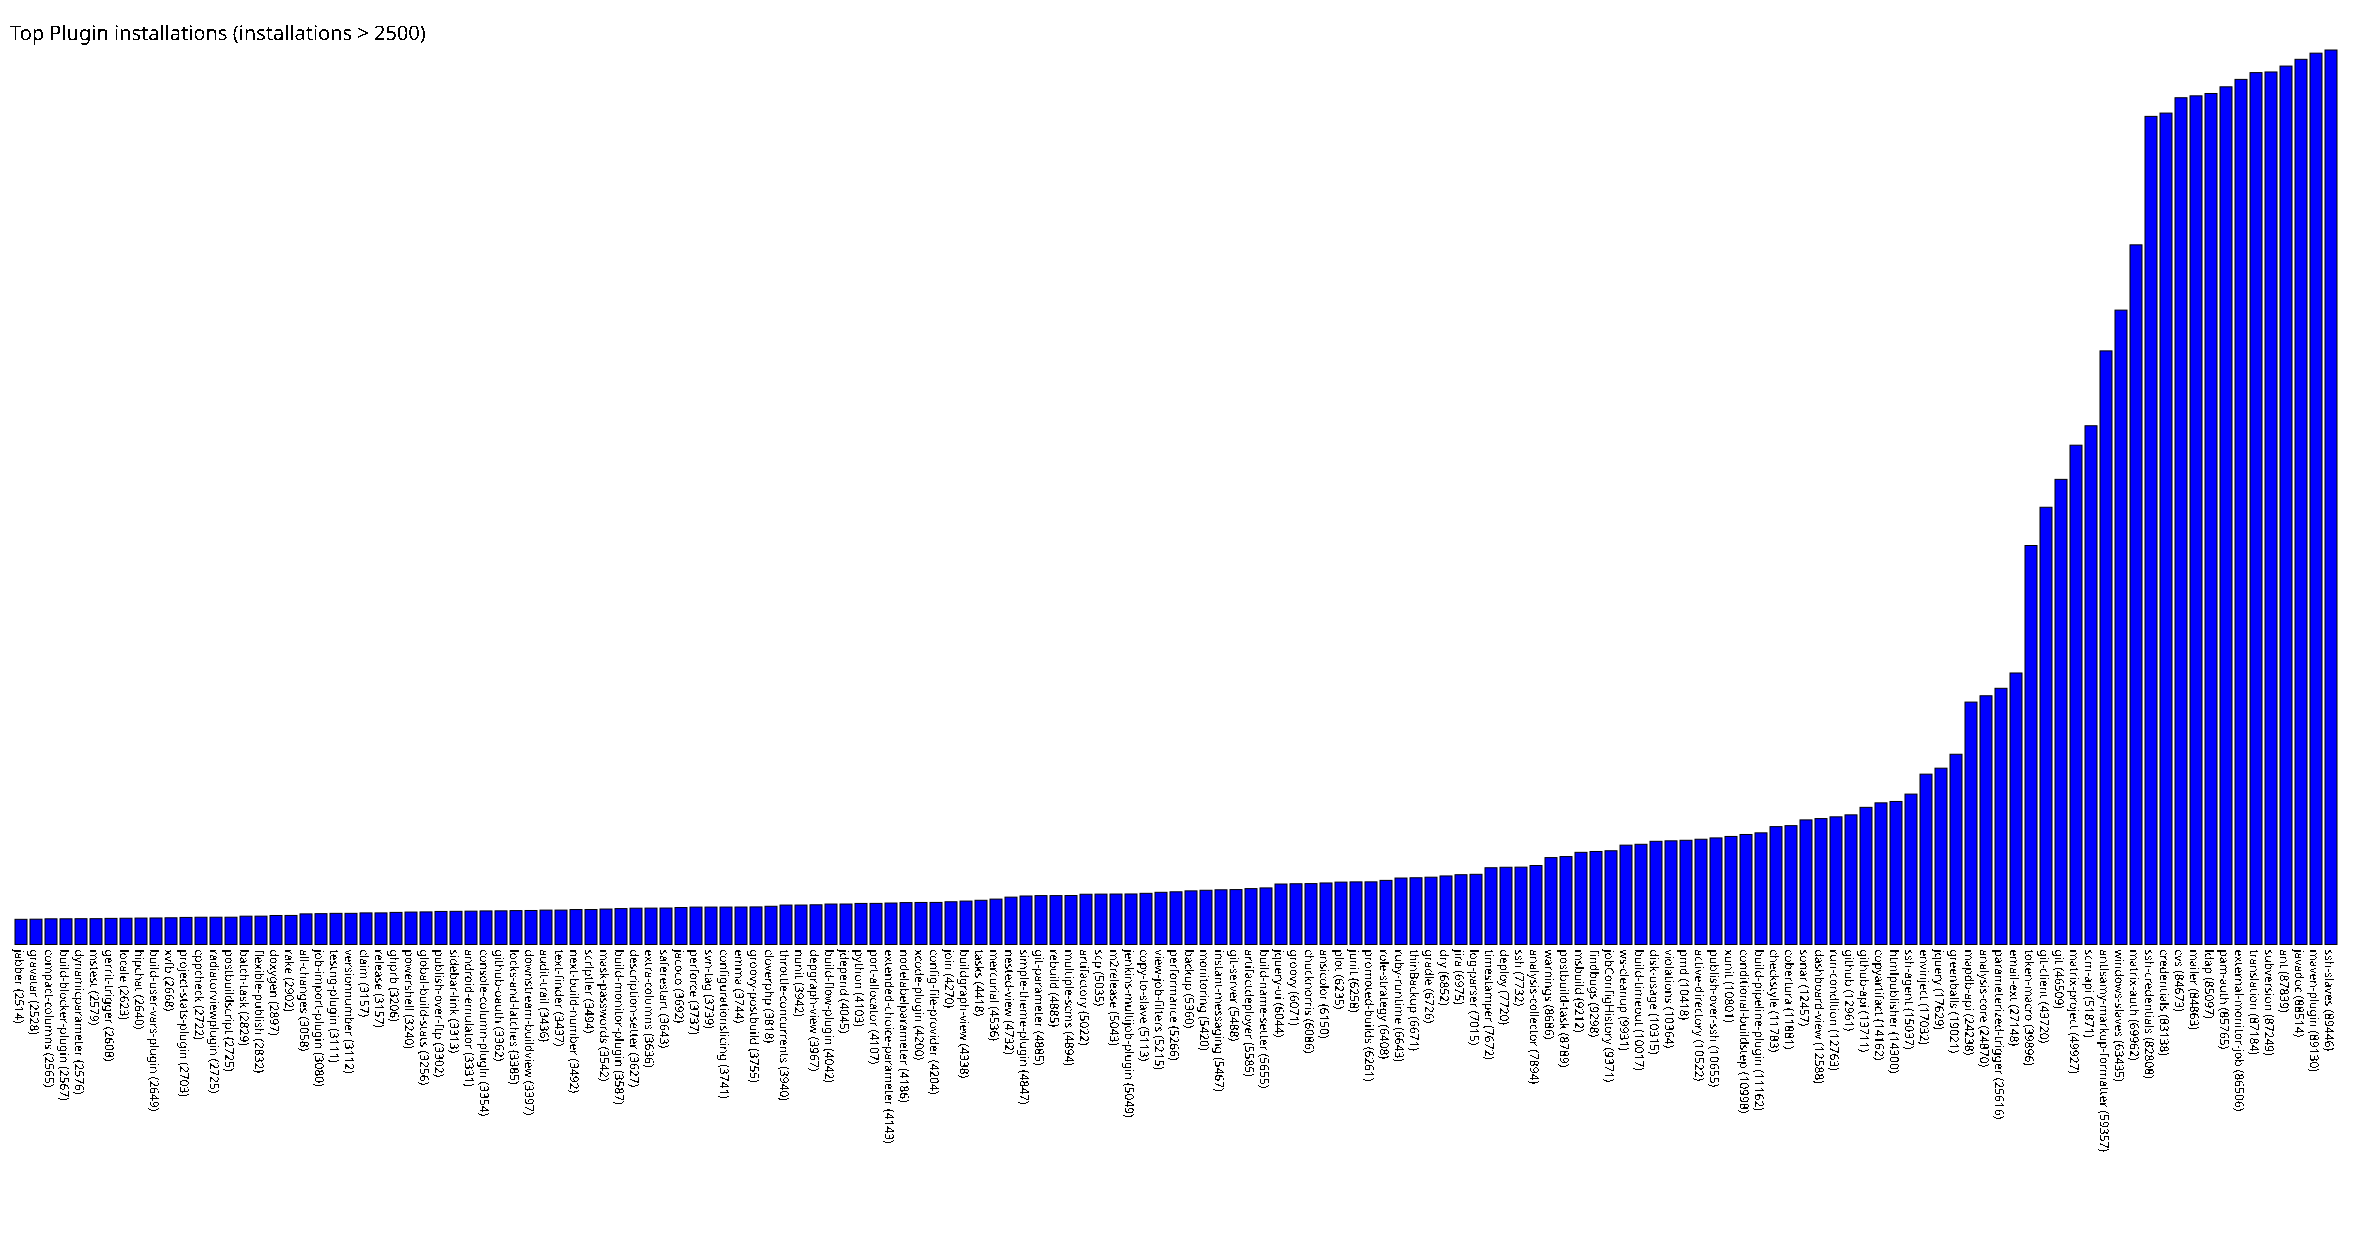

Source data for this figure (header and first rows):
jabber, 2514
gravatar, 2528
compact-columns, 2565
build-blocker-plugin, 2567
dynamicparameter, 2576
mstest, 2579
gerrit-trigger, 2608
locale, 2623
hipchat, 2640
build-user-vars-plugin, 2649
xvfb, 2668
project-stats-plugin, 2703
cppcheck, 2722
radiatorviewplugin, 2725
postbuildscript, 2725
batch-task, 2829
flexible-publish, 2832
doxygen, 2897
rake, 2902
all-changes, 3058
job-import-plugin, 3080
testng-plugin, 3111
versionnumber, 3112
claim, 3157
release, 3157
ghprb, 3206
powershell, 3240
global-build-stats, 3256
publish-over-ftp, 3302
sidebar-link, 3313
android-emulator, 3331
console-column-plugin, 3354
github-oauth, 3362
locks-and-latches, 3385
downstream-buildview, 3397
audit-trail, 3436
text-finder, 3437
next-build-number, 3492
scriptler, 3494
mask-passwords, 3542
build-monitor-plugin, 3587
description-setter, 3627
extra-columns, 3636
saferestart, 3643
jacoco, 3692
perforce, 3737
svn-tag, 3739
configurationslicing, 3741
emma, 3744
groovy-postbuild, 3755
cloverphp, 3818
throttle-concurrents, 3940
nunit, 3942
depgraph-view, 3967
build-flow-plugin, 4042
jdepend, 4045
python, 4103
port-allocator, 4107
extended-choice-parameter, 4143
nodelabelparameter, 4186
xcode-plugin, 4200
... 94 more rows
